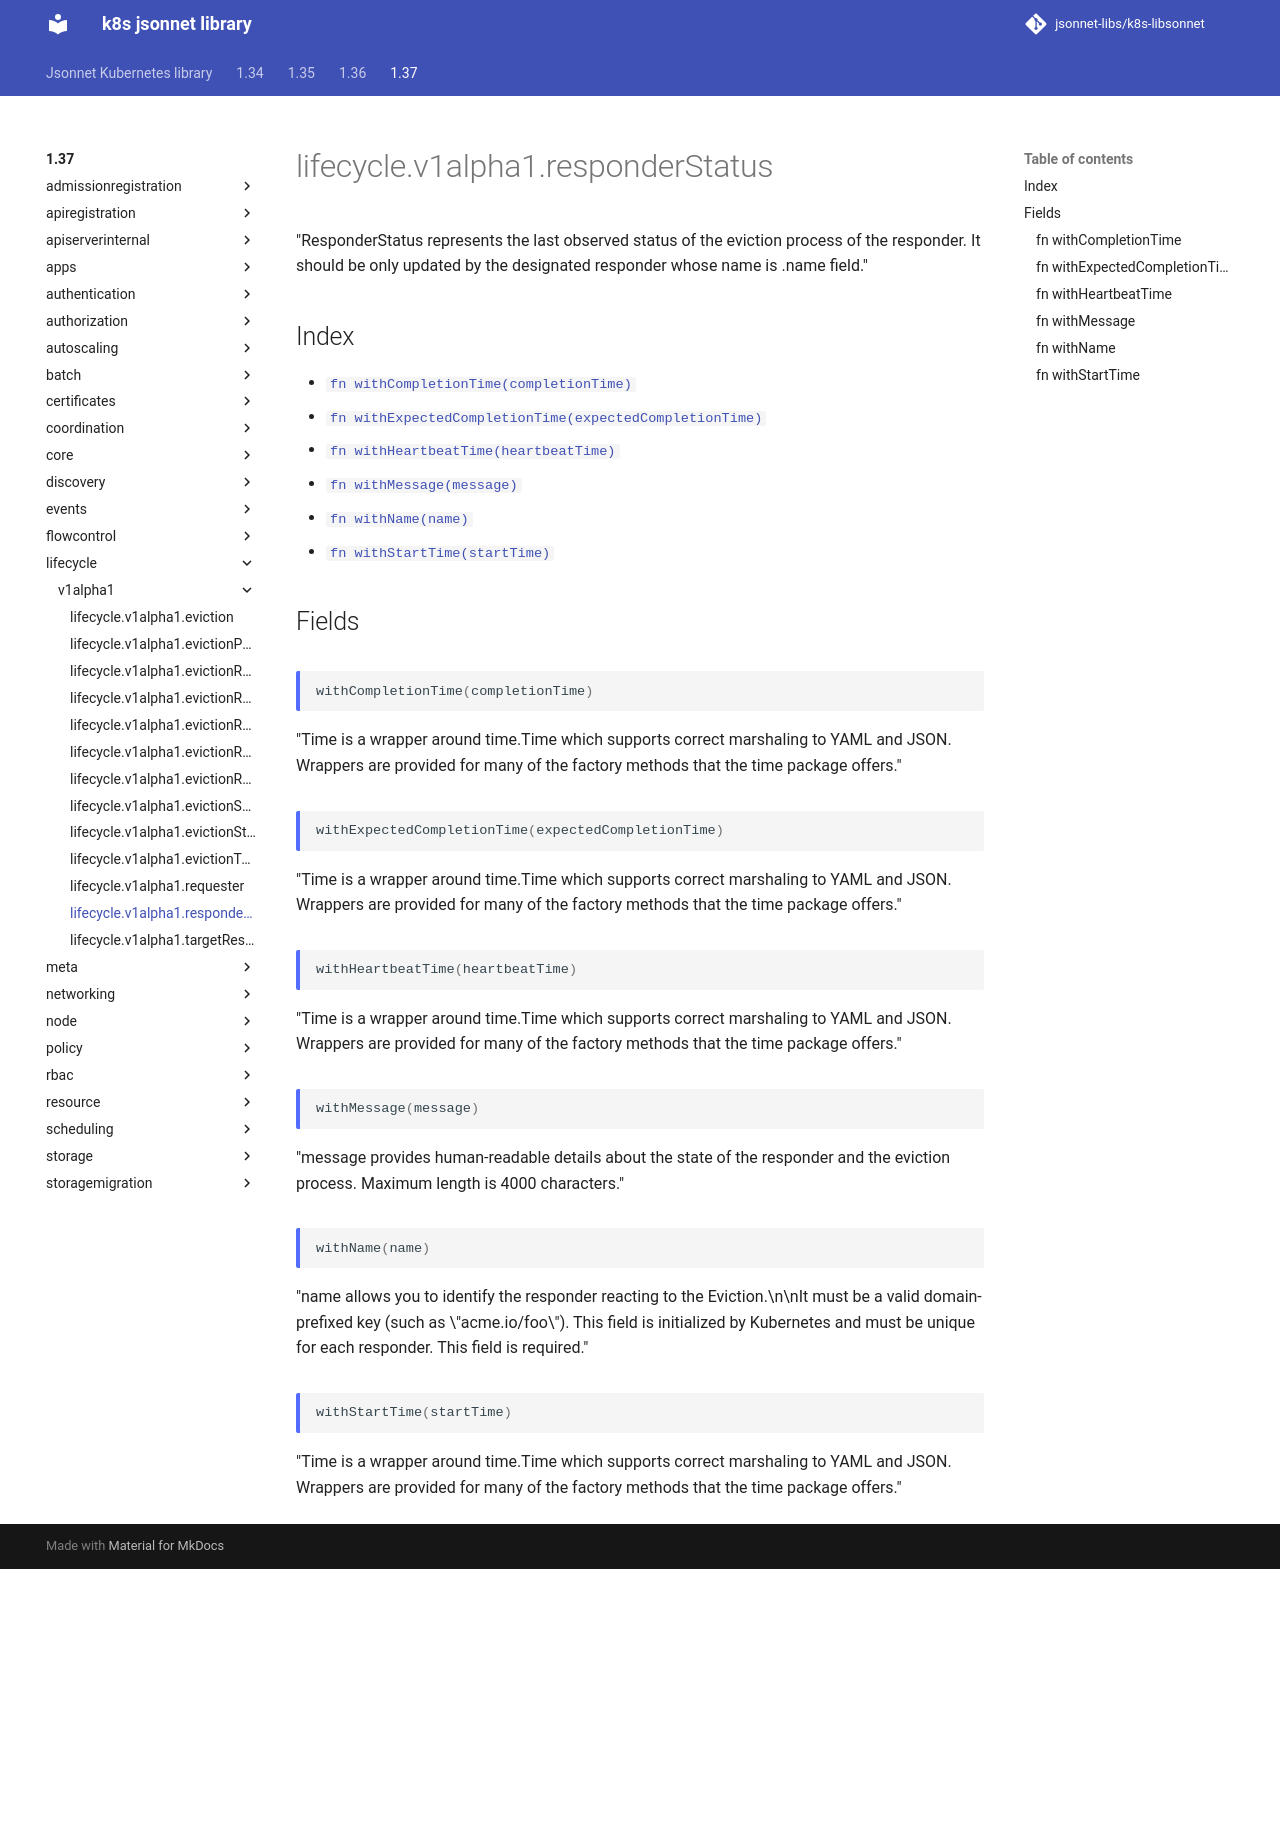

repository: jsonnet-libs/k8s-libsonnet · page: 1.37/lifecycle/v1alpha1/responderStatus/index.html · generator: mkdocs

---
permalink: /1.37/lifecycle/v1alpha1/responderStatus/
---

# lifecycle.v1alpha1.responderStatus

"ResponderStatus represents the last observed status of the eviction process of the responder. It should be only updated by the designated responder whose name is .name field."

## Index

* [`fn withCompletionTime(completionTime)`](#fn-withcompletiontime)
* [`fn withExpectedCompletionTime(expectedCompletionTime)`](#fn-withexpectedcompletiontime)
* [`fn withHeartbeatTime(heartbeatTime)`](#fn-withheartbeattime)
* [`fn withMessage(message)`](#fn-withmessage)
* [`fn withName(name)`](#fn-withname)
* [`fn withStartTime(startTime)`](#fn-withstarttime)

## Fields

### fn withCompletionTime

```ts
withCompletionTime(completionTime)
```

"Time is a wrapper around time.Time which supports correct marshaling to YAML and JSON.  Wrappers are provided for many of the factory methods that the time package offers."

### fn withExpectedCompletionTime

```ts
withExpectedCompletionTime(expectedCompletionTime)
```

"Time is a wrapper around time.Time which supports correct marshaling to YAML and JSON.  Wrappers are provided for many of the factory methods that the time package offers."

### fn withHeartbeatTime

```ts
withHeartbeatTime(heartbeatTime)
```

"Time is a wrapper around time.Time which supports correct marshaling to YAML and JSON.  Wrappers are provided for many of the factory methods that the time package offers."

### fn withMessage

```ts
withMessage(message)
```

"message provides human-readable details about the state of the responder and the eviction process. Maximum length is 4000 characters."

### fn withName

```ts
withName(name)
```

"name allows you to identify the responder reacting to the Eviction.\n\nIt must be a valid domain-prefixed key (such as \"acme.io/foo\"). This field is initialized by Kubernetes and must be unique for each responder. This field is required."

### fn withStartTime

```ts
withStartTime(startTime)
```

"Time is a wrapper around time.Time which supports correct marshaling to YAML and JSON.  Wrappers are provided for many of the factory methods that the time package offers."
